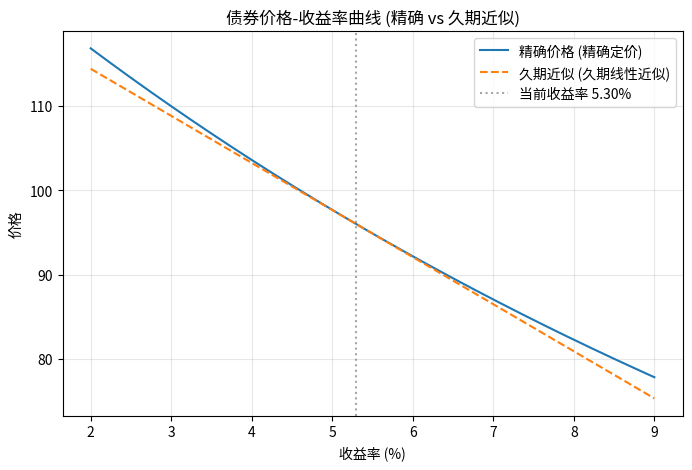

Source code (Python):
import numpy as np
import matplotlib.pyplot as plt

# ============================
# 参数设定 (可根据需要调整)
# ============================
FACE = 100.0             # 面值
COUPON_RATE = 0.046      # 票面利率（年化）
MATURITY = 7             # 剩余期限（年）
YTM0 = 0.053             # 当前到期收益率
SHIFT_BP = 100           # 收益率变动幅度（基点），可调

# 内部假设：每年付息一次，现金流发生在年末
C = FACE * COUPON_RATE   # 每期票息 = 4.6

# ============================
# 定价与风险指标函数
# ============================
def price(ytm):
    """精确债券价格（年付息）"""
    t = np.arange(1, MATURITY + 1)
    pv_coupons = np.sum(C / (1 + ytm) ** t)
    pv_face = FACE / (1 + ytm) ** MATURITY
    return pv_coupons + pv_face

def macaulay_duration(ytm):
    """麦考利久期"""
    p = price(ytm)
    t = np.arange(1, MATURITY + 1)
    pv_coupons = C / (1 + ytm) ** t
    pv_face = FACE / (1 + ytm) ** MATURITY
    weighted_sum = np.sum(t * pv_coupons) + MATURITY * pv_face
    return weighted_sum / p

def modified_duration(ytm):
    """修正久期"""
    return macaulay_duration(ytm) / (1 + ytm)

# ============================
# 计算当前价格、修正久期
# ============================
P0 = price(YTM0)
MD = modified_duration(YTM0)

# ============================
# 1. 精确价格曲线 (2% ~ 9% 收益率网格)
# ============================
y_grid = np.linspace(0.02, 0.09, 200)
prices_exact = np.array([price(y) for y in y_grid])

# ============================
# 2. 久期近似曲线
# ============================
# 近似价格： P_approx = P0 * (1 - MD * (y - YTM0))
prices_approx = P0 * (1 - MD * (y_grid - YTM0))

# ============================
# 3. 收益率上升100bp 的精确价格与久期估计的相对变化
# ============================
delta_y = SHIFT_BP / 10000.0             # 100bp = 0.01
price_up100bp = price(YTM0 + delta_y)     # 精确价格
dur_approx_change = -MD * delta_y         # 久期估计的相对价格变化 (ΔP/P)

# ============================
# 4. 绘图并保存
# ============================
plt.figure(figsize=(8, 5))
plt.plot(y_grid * 100, prices_exact, label="精确价格 (精确定价)")
plt.plot(y_grid * 100, prices_approx, '--', label="久期近似 (久期线性近似)")
plt.axvline(YTM0 * 100, color='gray', linestyle=':', alpha=0.7, label=f"当前收益率 {YTM0*100:.2f}%")
plt.xlabel("收益率 (%)")
plt.ylabel("价格")
plt.title("债券价格-收益率曲线 (精确 vs 久期近似)")
plt.legend()
plt.grid(True, alpha=0.3)

figure_path = "price_yield_curve.png"
plt.savefig(figure_path, dpi=150, bbox_inches='tight')
plt.close()

# ============================
# 结果汇总
# ============================
result = {
    "price_at_up100bp": round(price_up100bp, 6),
    "dur_approx_change_up100bp": round(dur_approx_change, 6),
    "figure_path": figure_path
}

print("====== 计算结果 ======")
print(f"当前收益率 (YTM0): {YTM0*100:.2f}%")
print(f"当前价格 (P0): {P0:.6f}")
print(f"修正久期 (MD): {MD:.6f}")
print(f"收益率上升 {SHIFT_BP} bp 后:")
print(f"  精确价格: {result['price_at_up100bp']:.6f}")
print(f"  久期估计的相对变化: {result['dur_approx_change_up100bp']:.6f} ({result['dur_approx_change_up100bp']*100:.4f}%)")
print(f"图形已保存至: {result['figure_path']}")
print("=======================")

# result 字典可供教师后续调用
